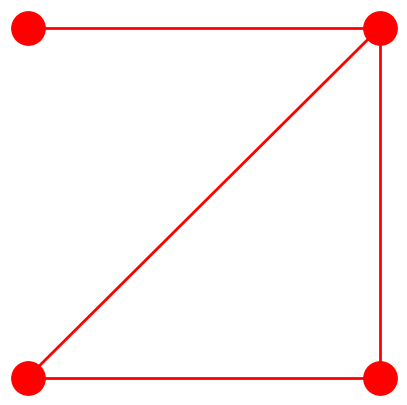

Recreate this plot in Python.
import matplotlib.pyplot as plt

# Coordinates for the vertices of the square
vertices = {
    'A': (0, 1),
    'B': (1, 1),
    'C': (1, 0),
    'D': (0, 0)
}

# Edges connecting the vertices
edges = [
    ('A', 'B'),
    ('B', 'C'),
    ('B', 'D'),
    ('C', 'D')
]

# Create a new figure
plt.figure(figsize=(5, 5))

# Plot each edge
for edge in edges:
    point1 = vertices[edge[0]]
    point2 = vertices[edge[1]]
    plt.plot([point1[0], point2[0]], [point1[1], point2[1]], 'r-', lw=2)

# Plot each vertex
for vertex in vertices.values():
    plt.plot(vertex[0], vertex[1], 'ro', markersize=24)

# Remove axes
plt.axis('off')

# Show plot
plt.show()